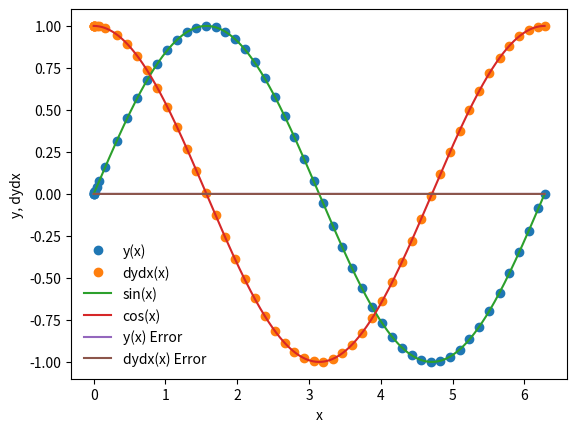

The script that saved this image:
import matplotlib.pyplot as plt
import numpy as np
%matplotlib inline

def dydx(x,y):
    y_derivs = np.zeros(2) #creating a 2x1 array to house derivative values
    y_derivs[0] = y[1] #setting the first element to y[1]
    y_derivs[1] = -1*y[0] #setting the second element to the negative of y[0]
    
    return y_derivs

def rk4_mv_core(dydx, xi, yi, nv, h): #defining the core function of our 4th order method
    
    k1 = np.zeros(nv) #creating 4 different arrays each of size nv, the length of yi
    k2 = np.zeros(nv)
    k3 = np.zeros(nv)
    k4 = np.zeros(nv)
    
    x_ipoh = xi + 0.5*h #generating step functions for half and full steps 
    x_ipo = xi + h
    
    y_temp = np.zeros(nv) #creating a y_temp array
    y_derivs = dydx(xi,yi) #filling k arrays with values based off of derivative steps
    k1[:] = h*y_derivs[:]
    
    
    y_temp[:] = yi[:] + 0.5*k1[:] #filling k2 array with values
    y_derivs = dydx(x_ipoh,y_temp)
    k2[:] = h*y_derivs[:]
    
    y_temp[:] = yi[:] + 0.5*k2[:] #getting k3 values
    y_derivs = dydx(x_ipoh,y_temp)
    k3[:] = h*y_derivs[:]
    
    y_temp[:] = yi[:] + k3[:] #finishing by getting k4 values
    y_derivs = dydx(x_ipo, y_temp)
    k4[:] = h*y_derivs[:]
    
    yipo = yi + (k1 + 2*k2 + 2*k3 + k4)/6. #function to bring y forwards by an h sized step
    
    return yipo #returning advanced y value
    

def rk4_mv_ad(dydx, x_i, y_i, nv, h, tol): #defining a step driver
    SAFETY = 0.9 #creating a safety variable incase higher valued attempts fall outside of our error
    H_NEW_FAC = 2.0 #creating a reach value that we could get lucky with
    
    imax = 10000 #max iteration value
    
    i = 0 #setting a variable to store iterations
    
    Delta = np.full(nv, 2*tol) #creating an error function
    
    h_step = h #step storage variable
    
    while(Delta.max()/tol > 1.0): #while loop to test our two different types of steps
        
        y_2 = rk4_mv_core(dydx, x_i, y_i, nv, h_step) #full step function
        y_1 = rk4_mv_core(dydx, x_i, y_i, nv, 0.5*h_step) #two half step functions
        y_11 = rk4_mv_core(dydx, x_i+0.5*h_step, y_1, nv, 0.5*h_step)
        
        Delta = np.fabs(y_2 - y_11) #figuring out the difference between both types of tests
        
        if(Delta.max()/tol>1.0): #checking to see if the difference is too big to continue with
            h_step *= SAFETY * (Delta.max()/tol)**(-0.25) #if it is then we use our safety variable to decrease the step
            
        if(i>=imax): #setting up a response for over iterating
            print("Too many steps")
            raise StopIteration("Ending after: ",i)
            
        i += 1
        
    h_new = np.fmin(h_step * (Delta.max()/tol)**(-0.9), h_step*H_NEW_FAC) #creating a variable to attempt a bigger step
    
    return y_2, h_new, h_step #returning y_2 (our answer), h_new (a next attempt at a bigger step), and h_step (our actual step)


def rk4_mv(dydx, a, b, y_a, tol): #wrapper for rk4
    
    xi = a #variable for our starting value
    yi = y_a.copy() #boundary condition
    
    h = 1.0e-4*(b-a) #setting up an initial step size
    
    imax = 10000
    
    i = 0
    
    nv = len(y_a) #setting the size of our coupled nodes equal to our boundary condition
    
    x = np.full(1,a) #initial value
    y = np.full((1,nv), y_a) #initial condition
    
    flag = 1 #creating a flag variable for later loops
    
    while(flag):
        yi_new, h_new, h_step = rk4_mv_ad(dydx, xi, yi, nv, h, tol) #sending an answer, step attempt, and step function into our driver
        
        h = h_new #setting our step to our step attempt
        
        if(xi + h_step>b): #checking to see if we overshot
            
            h = b-xi #smaller step
            
            yi_new, h_new, h_step = rk4_mv_ad(dydx, xi, yi, nv, h, tol) #if we overshot, recalculating with a smaller step
            
            flag = 0 #breaking the function
            
        xi += h_step # updating our values
        yi[:] = yi_new[:]
        
        x = np.append(x, xi) #adding to our x array the new values
        
        y_new = np.zeros((len(x), nv) ) #adding to all of our arrays the updated functions
        
        y_new[0:len(x)-1,:] = y
        y_new[-1:] = yi[:]
        
        del y
        
        y = y_new
        
        if(i>=imax): #stopping if we hit max iterations
            print("max iterations reached")
            raise StopIterations("Iterations stopped: ",i)
            
        i+=1
        
        s = "i = %3d\tx = %9.8f\th = %9.8f\tb=%9.8f" % (i, xi, h_step, b) #output information as we iterate through functions
        print(s)
        
        if(xi==b):
            flag = 0
    return x,y

a = 0.0 #setting our initial values
b = 2.0*np.pi

y_0 = np.zeros(2) 
y_0[0] = 0.0
y_0[1] = 1.0

nv = 2

tolerance = 1.0e-6

x,y = rk4_mv(dydx,a,b,y_0,tolerance) #calling our function to perform the operation

plt.plot(x,y[:,0], 'o',label='y(x)') #plotting the initial function
plt.plot(x,y[:,1], 'o', label='dydx(x)') #plotting the dydx function
xx = np.linspace(0,2.0*np.pi,1000) #plotting trendlines
plt.plot(xx,np.sin(xx),label = 'sin(x)')
plt.plot(xx,np.cos(xx),label = 'cos(x)')
plt.xlabel('x') #labeling
plt.ylabel('y, dydx')
plt.legend(frameon=False)

sine = np.sin(x) #creating an error plot
cosine = np.cos(x)

y_error = (y[:,0]-sine)
dydx_error = (y[:,1]-cosine)

plt.plot(x, y_error, label = 'y(x) Error') #plotting the function error 
plt.plot(x, dydx_error, label='dydx(x) Error') #plotting the differential function error
plt.legend(frameon=False)

